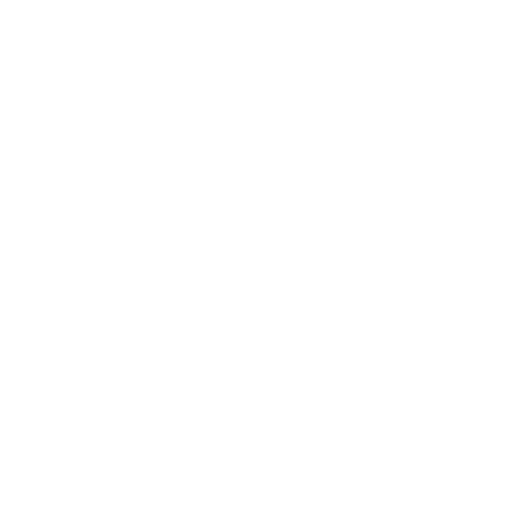
t = 0.00 s
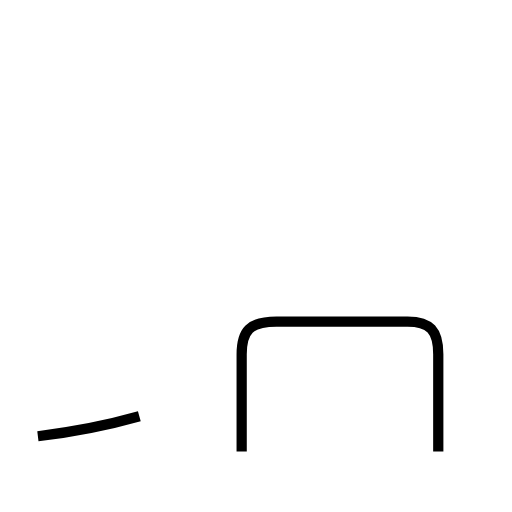
t = 1.58 s
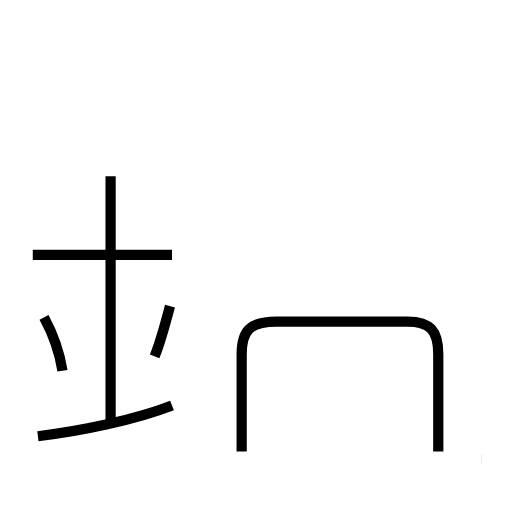
t = 3.12 s
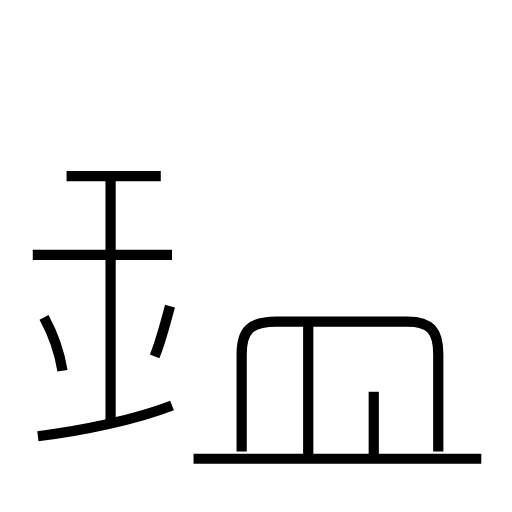
t = 4.83 s
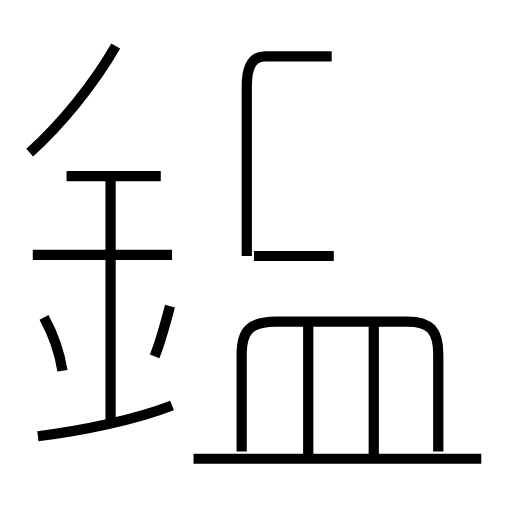
t = 6.47 s
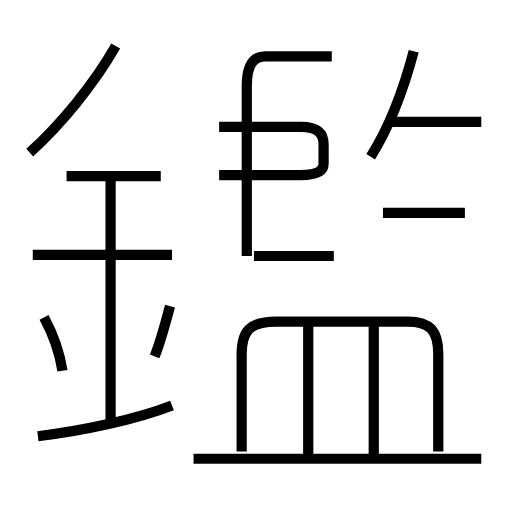
t = 8.03 s

The animated SVG that drew these frames (rendered in a browser with its animation timeline set to each time). Animation: 17 SMIL elements (animate=17); one cycle of 8.03 s.

<?xml version='1.0' encoding='utf-8'?>
<svg viewBox="0.0 -6.0 50.0 50.0" version="1.1" xmlns="http://www.w3.org/2000/svg"><rect x="-1000" y="-1000" width="2000" height="2000" stroke="white" fill="white" /><g style="fill:none;stroke:#000000;stroke-width:1"><path d="M 42.8 0.1 L 42.8 -9.4 C 42.8 -11.7 42.0 -12.6 39.8 -12.6 L 27.0 -12.6 C 24.4 -12.6 23.6 -11.7 23.6 -9.4 L 23.6 0.1 " transform="translate(0.0 38.0)" stroke-dasharray="42.40262079723776" stroke-dashoffset="42.40262079723776"><animate attributeName="stroke-dashoffset" from="42.40262079723776" to="0" dur="1.2720786239171327s" begin="0s" fill="freeze" /></path><path d="M 3.7 -1.4 C 7.9 -1.9 13.2 -3.0 16.8 -4.4 " transform="translate(0.0 38.0)" stroke-dasharray="13.469255443085888" stroke-dashoffset="13.469255443085888"><animate attributeName="stroke-dashoffset" from="13.469255443085888" to="0" dur="0.40407766329257666s" begin="1.2720786239171327s" fill="freeze" /></path><path d="M 6.1 -7.8 C 5.8 -9.7 5.0 -11.7 4.3 -13.0 " transform="translate(0.0 38.0)" stroke-dasharray="5.526160779170489" stroke-dashoffset="5.526160779170489"><animate attributeName="stroke-dashoffset" from="5.526160779170489" to="0" dur="0.16578482337511466s" begin="1.6761562872097093s" fill="freeze" /></path><path d="M 10.8 -2.9 L 10.8 -26.8 " transform="translate(0.0 38.0)" stroke-dasharray="23.900000000000002" stroke-dashoffset="23.900000000000002"><animate attributeName="stroke-dashoffset" from="23.900000000000002" to="0" dur="0.7170000000000001s" begin="1.841941110584824s" fill="freeze" /></path><path d="M 15.1 -9.2 C 15.6 -10.4 16.1 -12.2 16.6 -14.1 " transform="translate(0.0 38.0)" stroke-dasharray="5.127895393818657" stroke-dashoffset="5.127895393818657"><animate attributeName="stroke-dashoffset" from="5.127895393818657" to="0" dur="0.15383686181455972s" begin="2.558941110584824s" fill="freeze" /></path><path d="M 16.8 -19.1 L 3.2 -19.1 " transform="translate(0.0 38.0)" stroke-dasharray="13.600000000000001" stroke-dashoffset="13.600000000000001"><animate attributeName="stroke-dashoffset" from="13.600000000000001" to="0" dur="0.40800000000000003s" begin="2.7127779723993837s" fill="freeze" /></path><path d="M 47.0 0.8 L 18.9 0.8 " transform="translate(0.0 38.0)" stroke-dasharray="28.1" stroke-dashoffset="28.1"><animate attributeName="stroke-dashoffset" from="28.1" to="0" dur="0.843s" begin="3.1207779723993836s" fill="freeze" /></path><path d="M 15.7 -26.8 L 6.5 -26.8 " transform="translate(0.0 38.0)" stroke-dasharray="9.2" stroke-dashoffset="9.2"><animate attributeName="stroke-dashoffset" from="9.2" to="0" dur="0.27599999999999997s" begin="3.9637779723993836s" fill="freeze" /></path><path d="M 30.1 0.8 L 30.1 -12.3 " transform="translate(0.0 38.0)" stroke-dasharray="13.100000000000001" stroke-dashoffset="13.100000000000001"><animate attributeName="stroke-dashoffset" from="13.100000000000001" to="0" dur="0.393s" begin="4.239777972399383s" fill="freeze" /></path><path d="M 36.5 0.8 L 36.5 -12.3 " transform="translate(0.0 38.0)" stroke-dasharray="13.100000000000001" stroke-dashoffset="13.100000000000001"><animate attributeName="stroke-dashoffset" from="13.100000000000001" to="0" dur="0.393s" begin="4.632777972399383s" fill="freeze" /></path><path d="M 2.9 -29.1 C 5.9 -31.8 9.2 -35.8 11.3 -39.5 " transform="translate(0.0 38.0)" stroke-dasharray="13.419692876371446" stroke-dashoffset="13.419692876371446"><animate attributeName="stroke-dashoffset" from="13.419692876371446" to="0" dur="0.40259078629114337s" begin="5.025777972399383s" fill="freeze" /></path><path d="M 24.8 -19.0 L 32.6 -19.0 " transform="translate(0.0 38.0)" stroke-dasharray="7.800000000000001" stroke-dashoffset="7.800000000000001"><animate attributeName="stroke-dashoffset" from="7.800000000000001" to="0" dur="0.234s" begin="5.428368758690526s" fill="freeze" /></path><path d="M 24.1 -19.0 L 24.1 -35.6 C 24.1 -37.9 24.9 -38.5 25.9 -38.5 L 32.4 -38.5 " transform="translate(0.0 38.0)" stroke-dasharray="26.970011167819866" stroke-dashoffset="26.970011167819866"><animate attributeName="stroke-dashoffset" from="26.970011167819866" to="0" dur="0.809100335034596s" begin="5.662368758690526s" fill="freeze" /></path><path d="M 21.4 -26.9 L 29.4 -26.9 C 31.1 -26.9 31.6 -27.4 31.6 -28.0 L 31.6 -29.9 C 31.6 -30.9 31.1 -31.6 29.4 -31.6 L 21.4 -31.6 " transform="translate(0.0 38.0)" stroke-dasharray="23.827024328573202" stroke-dashoffset="23.827024328573202"><animate attributeName="stroke-dashoffset" from="23.827024328573202" to="0" dur="0.7148107298571961s" begin="6.471469093725123s" fill="freeze" /></path><path d="M 45.4 -23.2 L 37.4 -23.2 " transform="translate(0.0 38.0)" stroke-dasharray="8.0" stroke-dashoffset="8.0"><animate attributeName="stroke-dashoffset" from="8.0" to="0" dur="0.24s" begin="7.186279823582319s" fill="freeze" /></path><path d="M 36.2 -28.7 C 37.9 -31.4 39.4 -35.2 40.4 -39.0 " transform="translate(0.0 38.0)" stroke-dasharray="11.162651034596285" stroke-dashoffset="11.162651034596285"><animate attributeName="stroke-dashoffset" from="11.162651034596285" to="0" dur="0.33487953103788853s" begin="7.426279823582319s" fill="freeze" /></path><path d="M 47.0 -32.1 L 38.0 -32.1" transform="translate(0.0 38.0)" stroke-dasharray="9.0" stroke-dashoffset="9.0"><animate attributeName="stroke-dashoffset" from="9.0" to="0" dur="0.27s" begin="7.761159354620207s" fill="freeze" /></path></g></svg>
